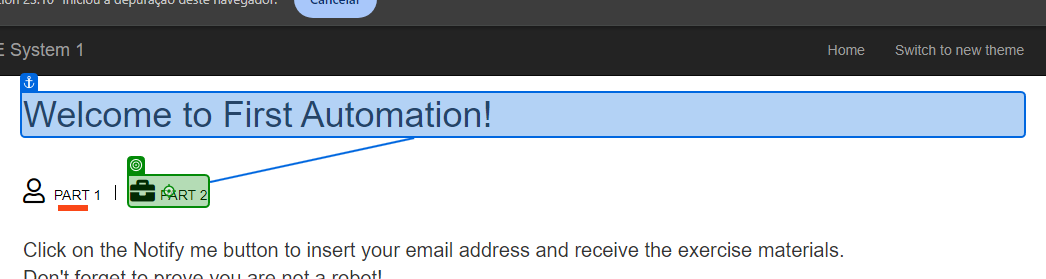
Task: Projeto para calcular o deconto das faturas.
Workflow: Main

Step 1: click on the link 'Part 2' in window 'ACME System 1 - Dashboard' (chrome.exe)

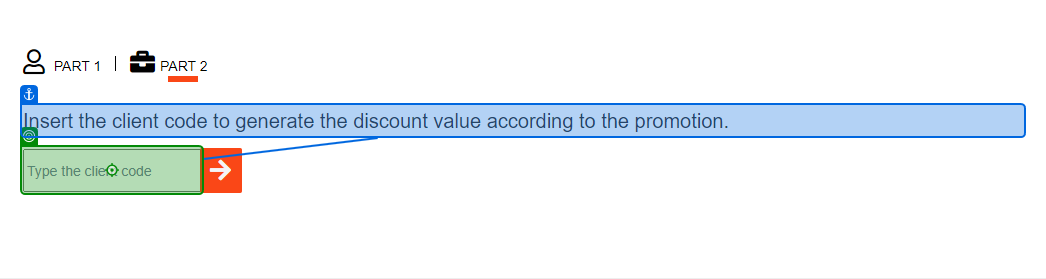
Step 2: type [codigo_cliente.ToString] into the text box 'vendor' in window 'ACME System 1 - Dashboard' (chrome.exe)

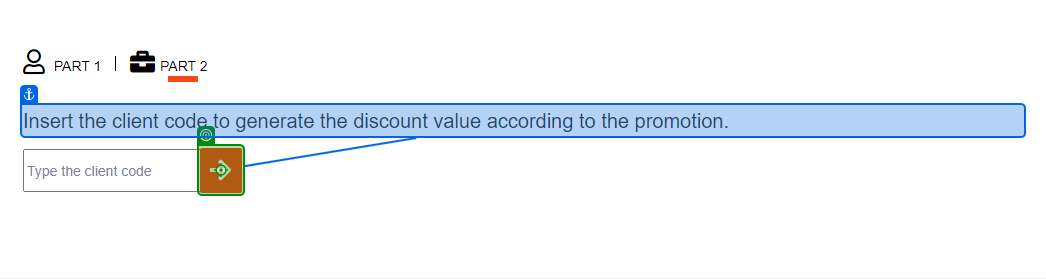
Step 3: click on the button in window 'ACME System 1 - Dashboard' (chrome.exe)

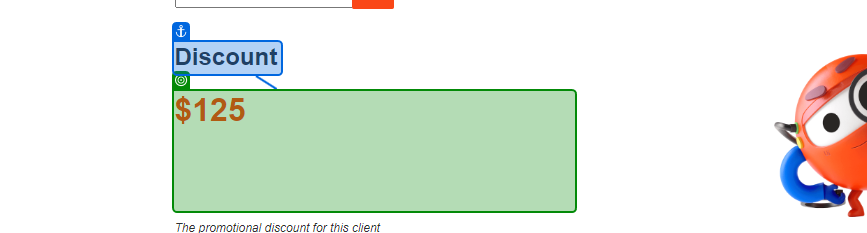
Step 4: get-text from the heading 'discount' in window 'ACME System 1 - Dashboard' (chrome.exe)
